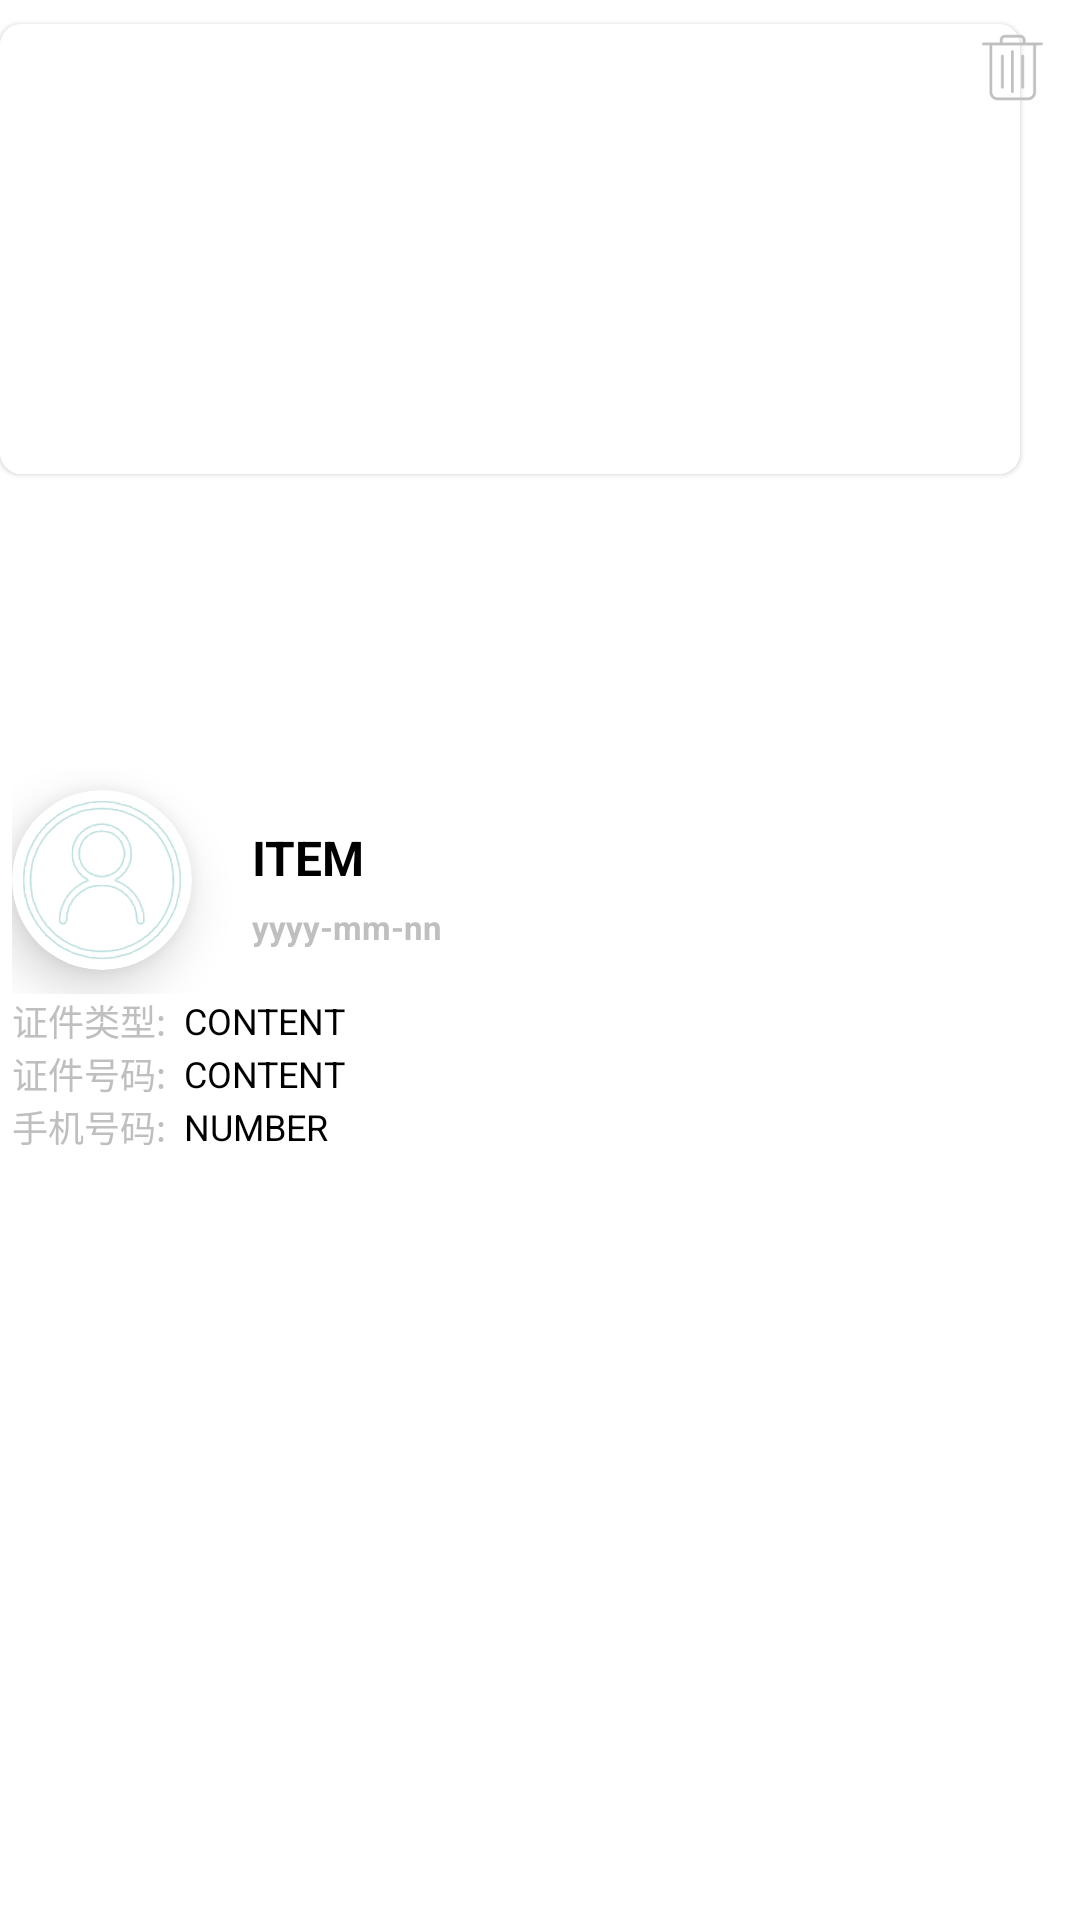

This screen was rendered from an Android layout file. Write that file and the resources it references.
<!-- AndroidManifest.xml: application theme Theme.MyApplication -->
<!-- res/layout/card_inoculate.xml -->
<?xml version="1.0" encoding="utf-8"?>
<FrameLayout xmlns:android="http://schemas.android.com/apk/res/android"
    xmlns:app="http://schemas.android.com/apk/res-auto"
    android:layout_width="wrap_content"
    android:layout_height="wrap_content"
    android:layout_margin="5dp"
    >
    <androidx.cardview.widget.CardView
        android:layout_width="wrap_content"
        android:layout_height="wrap_content"
        android:layout_marginTop="8dp"
        android:layout_marginBottom="8dp"
        app:cardElevation="1dp"
        app:cardCornerRadius="7dp"
        >
        <ImageView
            android:id="@+id/card_image"
            android:layout_width="340dp"
            android:layout_height="150dp"
            android:background="@color/white"
            android:scaleType="centerCrop"
            />
    </androidx.cardview.widget.CardView>

    <LinearLayout
        android:layout_width="wrap_content"
        android:layout_height="wrap_content"
        android:orientation="vertical"
        android:layout_gravity="center_vertical"
        android:elevation="20dp"
        android:layout_marginLeft="4dp"
        >
        <LinearLayout
            android:layout_width="wrap_content"
            android:layout_height="wrap_content"
            android:elevation="20dp">
            
            
            <androidx.cardview.widget.CardView
                android:id="@+id/img_item_card"
                android:layout_width="wrap_content"
                android:layout_height="wrap_content"
                android:layout_marginTop="8dp"
                android:layout_marginBottom="8dp"
                android:layout_marginRight="20dp"
                app:cardElevation="10dp"
                app:cardCornerRadius="60dp"
                >
                
                <ImageView
                    android:id="@+id/icon_image"
                    android:layout_width="60dp"
                    android:layout_height="60dp"
                    android:background="@drawable/personal"
                    android:backgroundTint="@color/teal_700"
                    android:src="@drawable/personal" />
            </androidx.cardview.widget.CardView>
            <LinearLayout
                android:layout_width="wrap_content"
                android:layout_height="wrap_content"
                android:layout_gravity="center_vertical"
                android:orientation="vertical"
                android:elevation="20dp"
                >
                <TextView
                    android:id="@+id/card_name"
                    android:layout_width="wrap_content"
                    android:layout_height="wrap_content"
                    android:layout_marginTop="5dp"
                    android:text="ITEM"
                    android:textSize="16sp"
                    android:textColor="@color/black"
                    android:textStyle="bold"
                    />
                <TextView
                    android:id="@+id/card_birth"
                    android:layout_width="wrap_content"
                    android:layout_height="wrap_content"
                    android:layout_marginTop="5dp"
                    android:text="yyyy-mm-nn"
                    android:textSize="11sp"
                    android:textColor="@color/gray"
                    android:textStyle="bold"
                    />
            </LinearLayout>
        </LinearLayout>
        <LinearLayout
            android:layout_width="wrap_content"
            android:layout_height="wrap_content"
            android:elevation="20dp"
            >
            <TextView
                android:layout_width="wrap_content"
                android:layout_height="wrap_content"
                android:layout_gravity="center_vertical"
                android:text="证件类型:  "
                android:textSize="12sp"
                android:textColor="@color/gray"
                android:elevation="20dp"
                />
            <TextView
                android:id="@+id/card_id_type"
                android:layout_width="wrap_content"
                android:layout_height="wrap_content"
                android:layout_gravity="center_vertical"
                android:text="CONTENT"
                android:textSize="12sp"
                android:textColor="@color/black"
                android:elevation="20dp"
                />
        </LinearLayout>
        <LinearLayout
            android:layout_width="wrap_content"
            android:layout_height="wrap_content"
            android:elevation="20dp"
            >
            <TextView
                android:layout_width="wrap_content"
                android:layout_height="wrap_content"
                android:layout_gravity="center_vertical"
                android:text="证件号码:  "
                android:textSize="12sp"
                android:textColor="@color/gray"
                android:elevation="20dp"
                />
            <TextView
                android:id="@+id/card_identify"
                android:layout_width="wrap_content"
                android:layout_height="wrap_content"
                android:layout_gravity="center_vertical"
                android:text="CONTENT"
                android:textSize="12sp"
                android:textColor="@color/black"
                android:elevation="20dp"
                />
        </LinearLayout>
        <LinearLayout
            android:layout_width="wrap_content"
            android:layout_height="wrap_content"
            android:elevation="20dp"
            >
            <TextView
                android:layout_width="wrap_content"
                android:layout_height="wrap_content"
                android:layout_gravity="center_vertical"
                android:text="手机号码:  "
                android:textSize="12sp"
                android:textColor="@color/gray"
                android:elevation="20dp"
                />
            <TextView
                android:id="@+id/card_phone"
                android:layout_width="wrap_content"
                android:layout_height="wrap_content"
                android:layout_gravity="center_vertical"
                android:text="NUMBER"
                android:textSize="12sp"
                android:textColor="@color/black"
                android:elevation="20dp"
                />
        </LinearLayout>
        
    </LinearLayout>

    <ImageView
        android:id="@+id/card_delete_inoculate"
        android:layout_width="wrap_content"
        android:layout_height="wrap_content"
        android:layout_gravity="top | right"
        android:layout_margin="10dp"
        android:padding="10dp"
        android:background="@drawable/delete_inoculate"
        android:backgroundTint="@color/gray"
        android:elevation="20dp"
        />
    <TextView
        android:id="@+id/card_bind_text"
        android:layout_width="wrap_content"
        android:layout_height="wrap_content"
        android:layout_gravity="center | end"
        android:layout_marginRight="15dp"
        android:text="已绑定"
        android:textSize="18sp"
        android:textColor="@color/colorPrimary"
        android:textStyle="bold"
        android:elevation="20dp"
        android:visibility="gone"
        />
</FrameLayout>
<!-- resources referenced by this layout -->
<resources>
  <color name="black">#FF000000</color>
  <color name="colorPrimary">#17D2AC</color>
  <color name="gray">#bfbfbf</color>
  <color name="teal_700">#FF018786</color>
  <color name="white">#FFFFFFFF</color>
  <!-- drawable delete_inoculate: png bitmap (drawable-xxxhdpi, 3019 bytes) -->
  <!-- drawable personal: png bitmap (drawable-xxxhdpi, 6468 bytes) -->
  <style name="Theme.MyApplication" parent="Theme.MaterialComponents.DayNight.DarkActionBar">
          
          <item name="colorPrimary">@color/colorPrimary</item>
          <item name="colorPrimaryVariant">@color/purple_700</item>
          <item name="colorOnPrimary">@color/white</item>
          
          <item name="colorSecondary">@color/teal_200</item>
          <item name="colorSecondaryVariant">@color/teal_700</item>
          <item name="colorOnSecondary">@color/black</item>
          
          <item name="android:statusBarColor">?attr/colorPrimaryVariant</item>
          
      </style>
  <color name="purple_700">#FF3700B3</color>
  <color name="teal_200">#30DBCB</color>
</resources>
